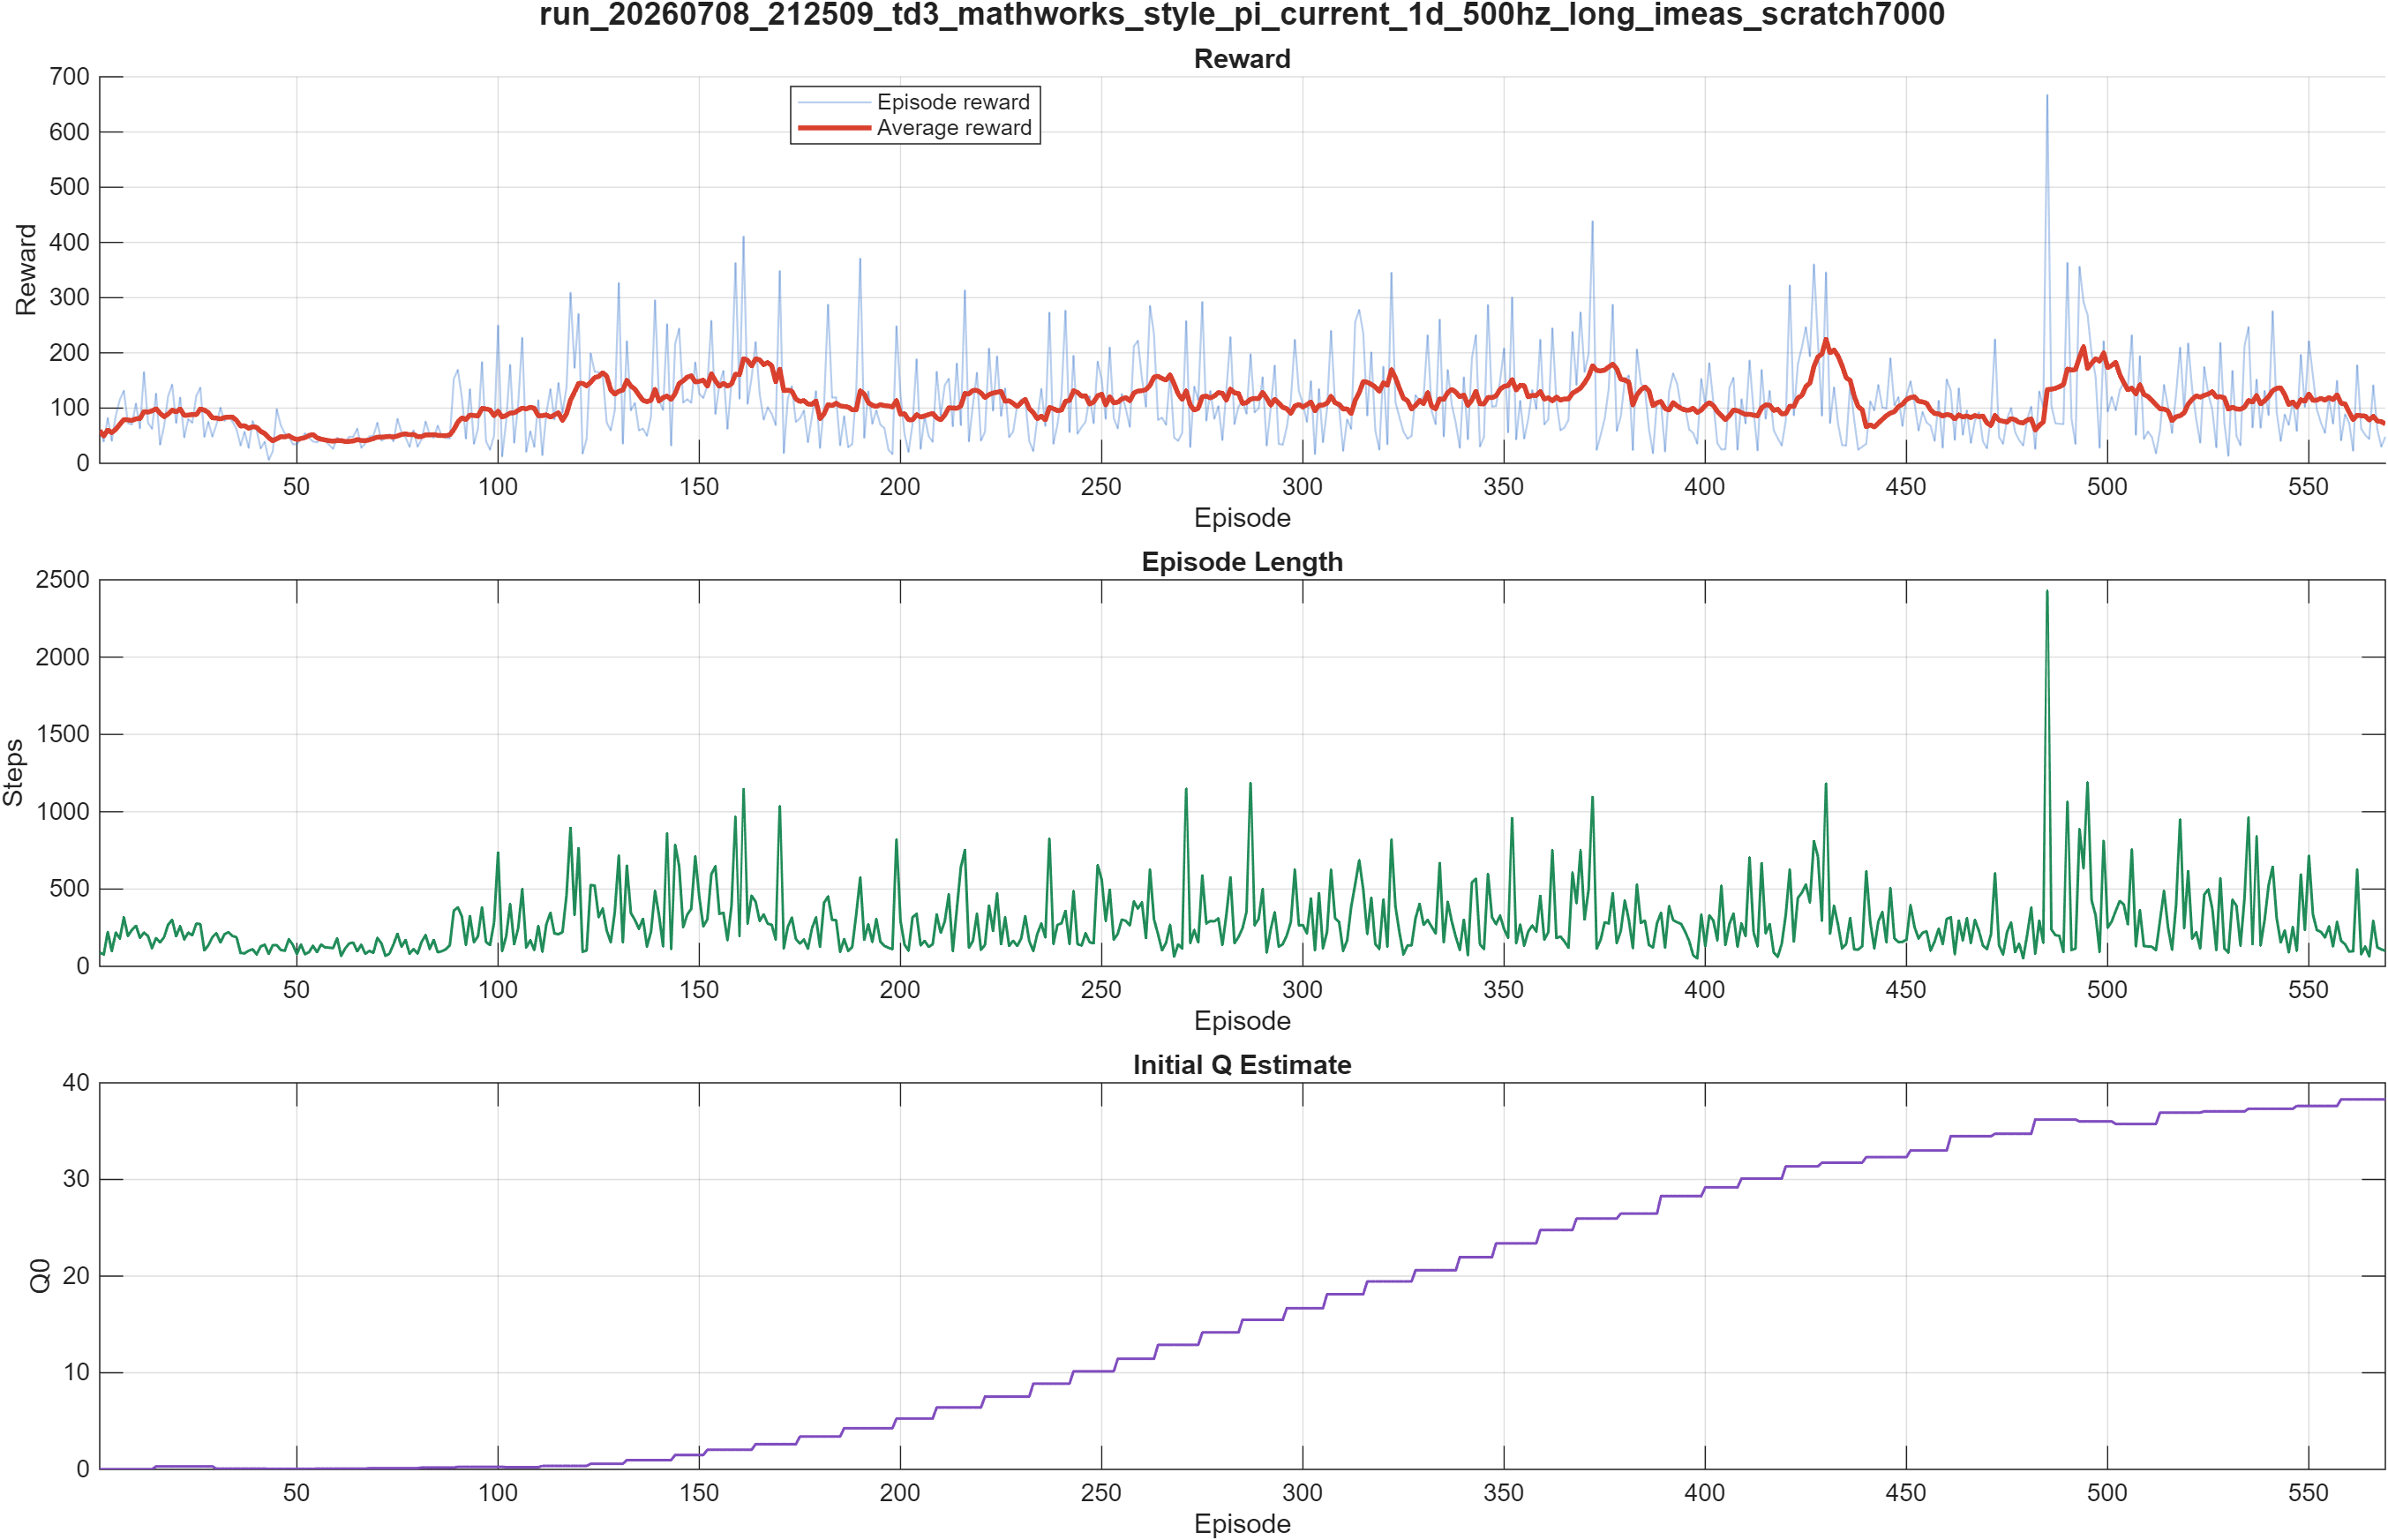

The table this chart was drawn from, first rows:
Episode, EpisodeReward, EpisodeSteps, AverageReward, StepCount, EpisodeQ0
1, 59.48, 88, 59.48, 88, 0.02
2, 39.55, 77, 49.51, 165, 0.02
3, 82.09, 223, 60.37, 388, 0.02
4, 40.75, 99, 55.46, 487, 0.02
5, 86.71, 218, 61.71, 705, 0.02
6, 115.5, 181, 70.68, 886, 0.02
7, 131.4, 317, 79.36, 1203, 0.02
8, 72.87, 197, 78.55, 1400, 0.02
9, 70.18, 236, 77.62, 1636, 0.02
10, 108.3, 263, 80.68, 1899, 0.02
11, 63.28, 185, 81.06, 2084, 0.02
12, 165.2, 218, 93.62, 2302, 0.02
13, 73.36, 196, 92.75, 2498, 0.02
14, 62.56, 118, 94.93, 2616, 0.02
15, 126.2, 183, 98.88, 2799, 0.31
16, 33.62, 155, 90.7, 2954, 0.31
17, 67.87, 189, 84.34, 3143, 0.31
18, 121.6, 269, 89.21, 3412, 0.31
19, 142.6, 301, 96.45, 3713, 0.31
20, 73.06, 195, 92.93, 3908, 0.31
21, 119.1, 260, 98.51, 4168, 0.31
22, 47.01, 175, 86.7, 4343, 0.31
23, 80.11, 218, 87.38, 4561, 0.31
24, 73.39, 201, 88.46, 4762, 0.31
25, 122, 276, 88.04, 5038, 0.31
26, 137.2, 274, 98.39, 5312, 0.31
27, 47.95, 103, 96.4, 5415, 0.31
28, 75.05, 137, 91.74, 5552, 0.31
29, 48.42, 189, 82.33, 5741, 0.31
30, 69.75, 215, 82, 5956, 0.08
31, 100.8, 154, 80.17, 6110, 0.08
32, 76.93, 208, 83.16, 6318, 0.08
33, 84.31, 221, 83.58, 6539, 0.08
34, 75.33, 196, 83.77, 6735, 0.08
35, 61.91, 189, 77.76, 6924, 0.08
36, 32.36, 87, 67.28, 7011, 0.08
37, 57.11, 84, 68.2, 7095, 0.08
38, 27.92, 101, 63.48, 7196, 0.08
39, 76.38, 110, 66.28, 7306, 0.08
40, 59.86, 78, 65.29, 7384, 0.08
41, 26.85, 129, 57.9, 7513, 0.08
42, 39.07, 140, 54.11, 7653, 0.08
43, 6.37, 81, 46.32, 7734, 0.05
44, 21.22, 137, 40.91, 7871, 0.05
45, 98.17, 137, 44.53, 8008, 0.05
46, 69.05, 106, 48.2, 8114, 0.05
47, 53.86, 101, 47.88, 8215, 0.05
48, 48.37, 175, 49.92, 8390, 0.05
49, 34.61, 139, 45.74, 8529, 0.05
50, 34.47, 79, 43.2, 8608, 0.05
51, 43.3, 142, 44.85, 8750, 0.05
52, 54.65, 79, 46.41, 8829, 0.05
53, 46.21, 92, 50.39, 8921, 0.05
54, 39.56, 133, 52.23, 9054, 0.05
55, 37.99, 92, 46.21, 9146, 0.08
56, 43.89, 141, 43.69, 9287, 0.08
57, 40.95, 123, 42.4, 9410, 0.08
58, 33.43, 121, 40.91, 9531, 0.08
59, 26.28, 118, 40.07, 9649, 0.08
60, 46.13, 181, 41.24, 9830, 0.08
... 509 more rows
